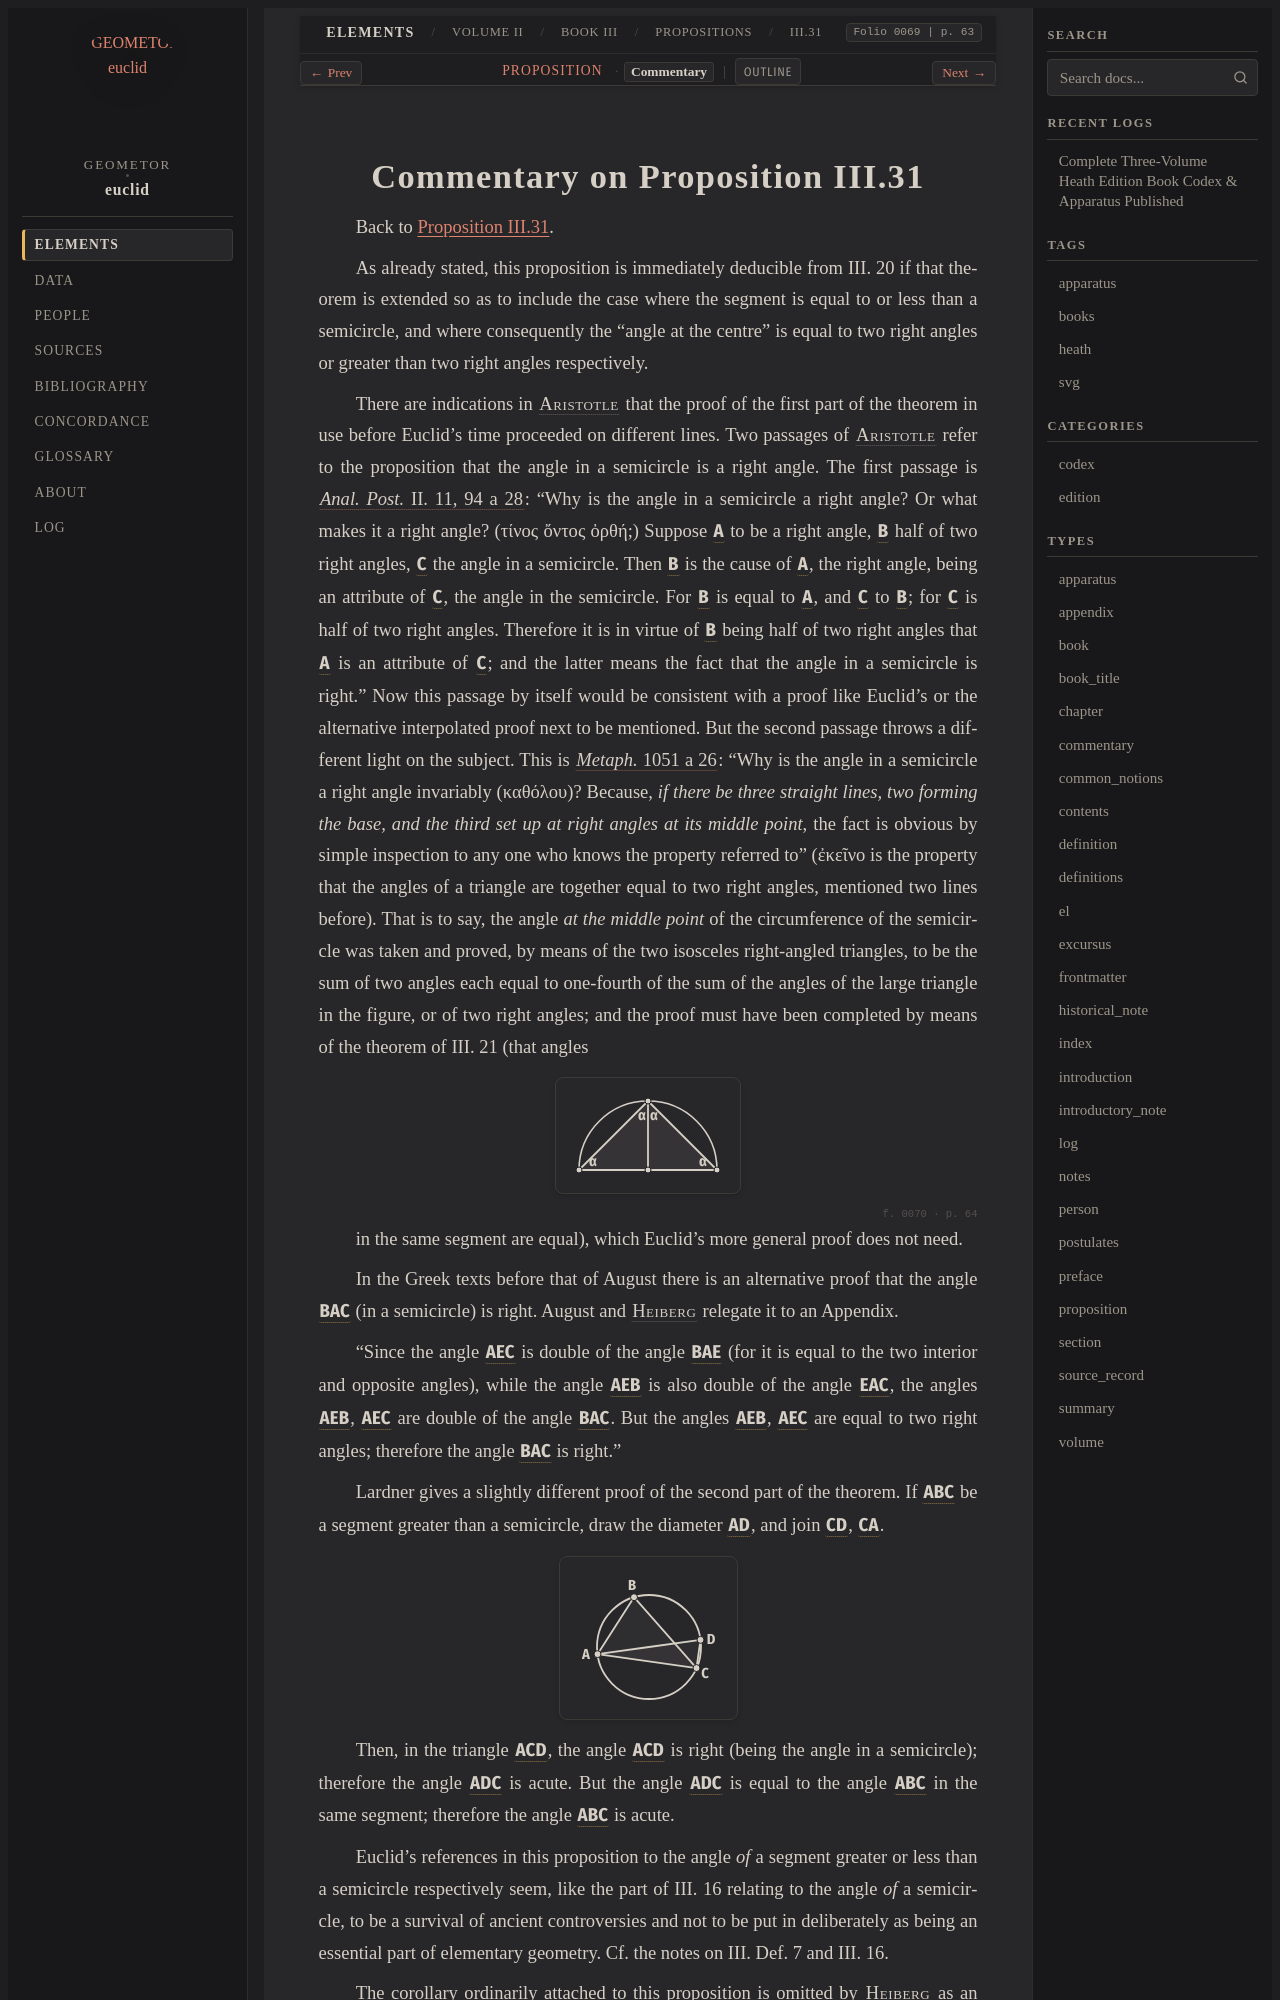

repository: geometor/euclid · page: heath/volume_II/book_iii/propositions/31/commentary.html · generator: sphinx

:canonical_id: III.31.commentary
:volume: II
:book: III
:proposition: 31
:type: commentary
:title: Commentary on Proposition III.31
:folios: 0069, 0070, 0071
:folio: 0069
:page: 63
:pages: 63, 64, 65

.. _III.31.commentary:
